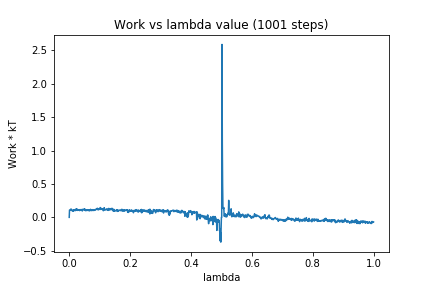

The file beside this chart, header and first rows:
0, 0.0
1, 0.1091
2, 0.1111
3, 0.109
4, 0.1104
5, 0.1223
6, 0.1117
7, 0.1215
8, 0.1091
9, 0.1004
10, 0.09869
11, 0.1015
12, 0.1064
13, 0.09125
14, 0.1118
15, 0.09472
16, 0.1129
17, 0.1151
18, 0.1146
19, 0.1096
20, 0.1051
21, 0.1009
22, 0.1078
23, 0.1297
24, 0.1094
25, 0.1128
26, 0.1134
27, 0.1227
28, 0.1039
29, 0.1102
30, 0.1081
31, 0.1148
32, 0.1133
33, 0.1146
34, 0.1012
35, 0.1157
36, 0.1148
37, 0.1085
38, 0.1044
39, 0.1169
40, 0.1168
41, 0.1099
42, 0.1037
43, 0.09555
44, 0.1191
45, 0.1213
46, 0.1145
47, 0.1176
48, 0.1166
49, 0.1219
50, 0.1099
51, 0.1274
52, 0.1128
53, 0.1002
54, 0.1052
55, 0.1102
56, 0.1009
57, 0.1141
58, 0.1093
59, 0.1149
60, 0.106
... 940 more rows
